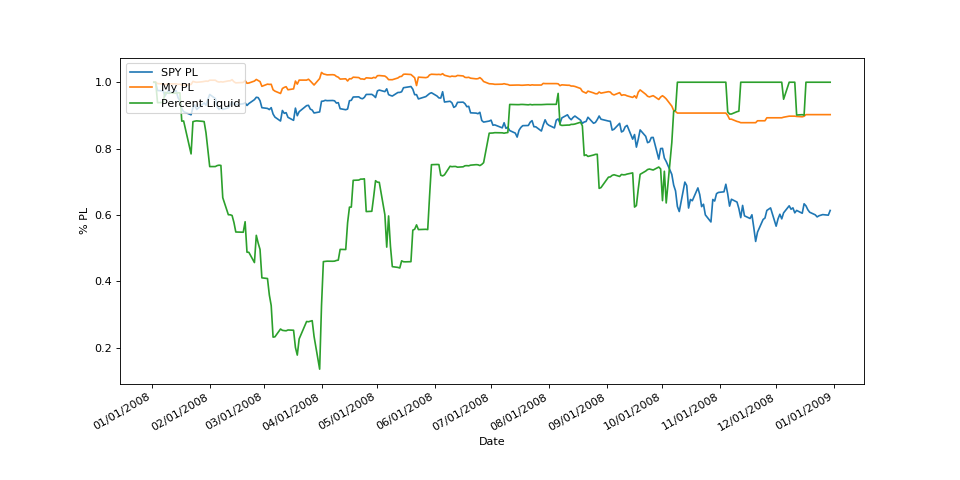

Source data for this figure (header and first rows):
, date, $p/l, %p/l, SPY $p/l, SPY %p/l, percent liquid, cash balance
0, 2008-01-02 00:00:00, 0.0, 1.0, 0.0, 1.0, 1.0, 5000
1, 2008-01-03 00:00:00, 0.0, 1.0, -0.06999, 0.9995, 1.0, 5000
2, 2008-01-04 00:00:00, -20.81, 0.9958, -3.62, 0.975, 0.9383, 4672
3, 2008-01-07 00:00:00, -24.78, 0.995, -3.74, 0.9742, 0.9391, 4672
4, 2008-01-08 00:00:00, -36.47, 0.9927, -6.02, 0.9585, 0.9693, 4811
5, 2008-01-09 00:00:00, -29.23, 0.9942, -4.56, 0.9685, 0.9679, 4811
6, 2008-01-10 00:00:00, -22.86, 0.9954, -3.64, 0.9749, 0.9666, 4811
7, 2008-01-11 00:00:00, -25.61, 0.9949, -4.78, 0.967, 0.9672, 4811
8, 2008-01-14 00:00:00, -24.14, 0.9952, -3.65, 0.9748, 0.9669, 4811
9, 2008-01-15 00:00:00, -31.28, 0.9937, -6.76, 0.9534, 0.9683, 4811
10, 2008-01-16 00:00:00, -29.03, 0.9942, -7.95, 0.9451, 0.9678, 4811
11, 2008-01-17 00:00:00, -41.58, 0.9917, -11.5, 0.9207, 0.8828, 4378
12, 2008-01-18 00:00:00, -44.07, 0.9912, -12.87, 0.9112, 0.8833, 4378
13, 2008-01-22 00:00:00, -33.52, 0.9933, -14.21, 0.902, 0.7842, 3894
14, 2008-01-23 00:00:00, 12.7, 1.003, -11.07, 0.9236, 0.8813, 4418
15, 2008-01-24 00:00:00, 4.015, 1.001, -9.94, 0.9314, 0.8828, 4418
16, 2008-01-25 00:00:00, -0.8904, 0.9998, -11.89, 0.918, 0.8837, 4418
17, 2008-01-28 00:00:00, 6.915, 1.001, -9.69, 0.9331, 0.8823, 4418
18, 2008-01-29 00:00:00, 11.45, 1.002, -9.02, 0.9378, 0.8815, 4418
19, 2008-01-30 00:00:00, 17.16, 1.003, -10.02, 0.9309, 0.8478, 4253
20, 2008-01-31 00:00:00, 14.27, 1.003, -7.56, 0.9478, 0.7982, 4003
21, 2008-02-01 00:00:00, 30.79, 1.006, -5.35, 0.9631, 0.746, 3753
22, 2008-02-04 00:00:00, 30.21, 1.006, -7.11, 0.9509, 0.7461, 3753
23, 2008-02-05 00:00:00, 10.71, 1.002, -10.8, 0.9255, 0.749, 3753
24, 2008-02-06 00:00:00, 2.685, 1.001, -11.88, 0.918, 0.7502, 3753
25, 2008-02-07 00:00:00, 7.379, 1.001, -11.0, 0.9241, 0.7495, 3753
26, 2008-02-08 00:00:00, 2.937, 1.001, -11.86, 0.9182, 0.6523, 3264
27, 2008-02-11 00:00:00, 20.07, 1.004, -11.18, 0.9229, 0.601, 3017
28, 2008-02-12 00:00:00, 21.72, 1.004, -9.94, 0.9314, 0.6009, 3017
29, 2008-02-13 00:00:00, 38.67, 1.008, -8.56, 0.9409, 0.5988, 3017
30, 2008-02-14 00:00:00, 7.003, 1.001, -9.76, 0.9327, 0.5776, 2892
31, 2008-02-15 00:00:00, -9.632, 0.9981, -9.79, 0.9325, 0.549, 2740
32, 2008-02-19 00:00:00, -3.378, 0.9993, -9.41, 0.9351, 0.5483, 2740
33, 2008-02-20 00:00:00, 24.7, 1.005, -9.01, 0.9378, 0.58, 2914
34, 2008-02-21 00:00:00, -15.34, 0.9969, -10.14, 0.93, 0.4883, 2434
35, 2008-02-22 00:00:00, -11.91, 0.9976, -9.31, 0.9358, 0.4879, 2434
36, 2008-02-25 00:00:00, 17.76, 1.004, -7.6, 0.9476, 0.457, 2293
37, 2008-02-26 00:00:00, 41.74, 1.008, -6.57, 0.9547, 0.539, 2717
38, 2008-02-27 00:00:00, 26.21, 1.005, -6.71, 0.9537, 0.5158, 2593
39, 2008-02-28 00:00:00, 9.467, 1.002, -8.06, 0.9444, 0.4965, 2487
40, 2008-02-29 00:00:00, -61.39, 0.9877, -11.11, 0.9233, 0.4109, 2029
41, 2008-03-03 00:00:00, -28.76, 0.9942, -11.43, 0.9211, 0.409, 2033
42, 2008-03-04 00:00:00, -32.8, 0.9934, -11.94, 0.9176, 0.3593, 1785
43, 2008-03-05 00:00:00, -30.93, 0.9938, -11.1, 0.9234, 0.3276, 1628
44, 2008-03-06 00:00:00, -113.4, 0.9773, -13.87, 0.9043, 0.2324, 1136
45, 2008-03-07 00:00:00, -133.7, 0.9733, -15.22, 0.895, 0.2334, 1136
46, 2008-03-10 00:00:00, -169.4, 0.9661, -16.93, 0.8832, 0.2569, 1241
47, 2008-03-11 00:00:00, -94.64, 0.9811, -12.33, 0.9149, 0.253, 1241
48, 2008-03-12 00:00:00, -77.68, 0.9845, -13.57, 0.9064, 0.2521, 1241
49, 2008-03-13 00:00:00, -67.28, 0.9865, -13.28, 0.9084, 0.2516, 1241
50, 2008-03-14 00:00:00, -113.4, 0.9773, -15.32, 0.8943, 0.2539, 1241
51, 2008-03-17 00:00:00, -100.1, 0.98, -16.63, 0.8853, 0.2533, 1241
52, 2008-03-18 00:00:00, 17.61, 1.004, -11.3, 0.922, 0.2014, 1010
53, 2008-03-19 00:00:00, -28.72, 0.9943, -14.61, 0.8992, 0.1784, 886.7
54, 2008-03-20 00:00:00, 32.14, 1.006, -12.85, 0.9113, 0.2271, 1143
55, 2008-03-24 00:00:00, 31.81, 1.006, -10.21, 0.9296, 0.2795, 1407
56, 2008-03-25 00:00:00, 45.16, 1.009, -10.08, 0.9304, 0.2788, 1407
57, 2008-03-26 00:00:00, 18.44, 1.004, -11.73, 0.9191, 0.2803, 1407
58, 2008-03-27 00:00:00, -12.62, 0.9975, -12.15, 0.9162, 0.282, 1407
59, 2008-03-28 00:00:00, -41.9, 0.9916, -13.42, 0.9074, 0.2345, 1163
... 192 more rows
